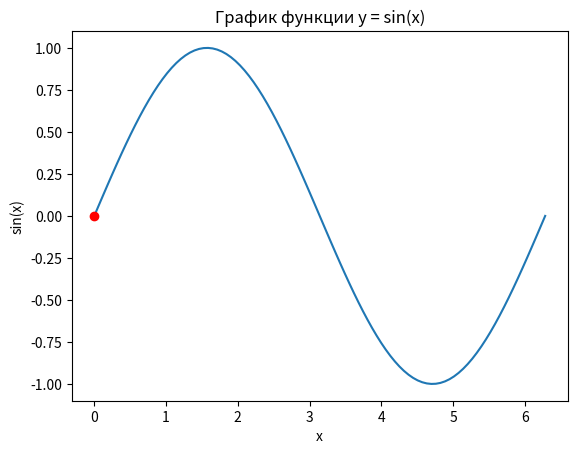

Recreate this plot in Python. (Note: this script raises an exception after producing the figure.)
import numpy as np
import matplotlib.pyplot as plt
from matplotlib.animation import PillowWriter

LENGTH = 2 * np.pi

print('Создание анимации...')
animation = PillowWriter(60)
fig = plt.figure()
ax = fig.add_subplot()

animation.setup(fig, 'sin(x).gif')

ax.set_title('График функции y = sin(x)')
ax.set_xlabel('x')
ax.set_ylabel('sin(x)')

xs = np.linspace(0, LENGTH, 100)
ys = np.sin(xs)
ax.plot(xs, ys)
dot, = plt.plot([0], [np.sin(0)], 'ro')
animation.grab_frame()

slides = np.linspace(0, LENGTH, 60)
for i in slides:
    dot.set_data(i, np.sin(i))
    animation.grab_frame()

animation.finish()
print('Создание анимации завершено. Получен файл sin(x).gif.')